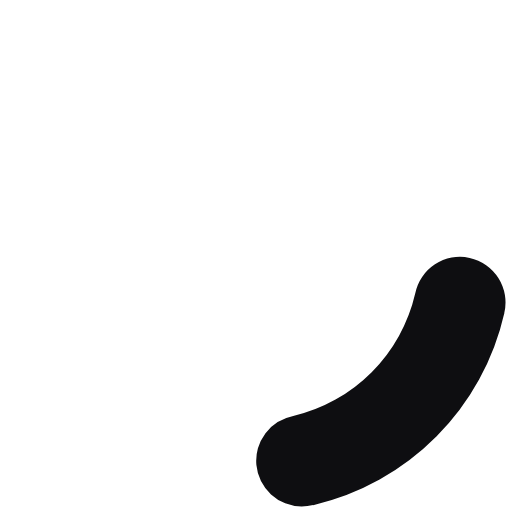
t = 0.00 s
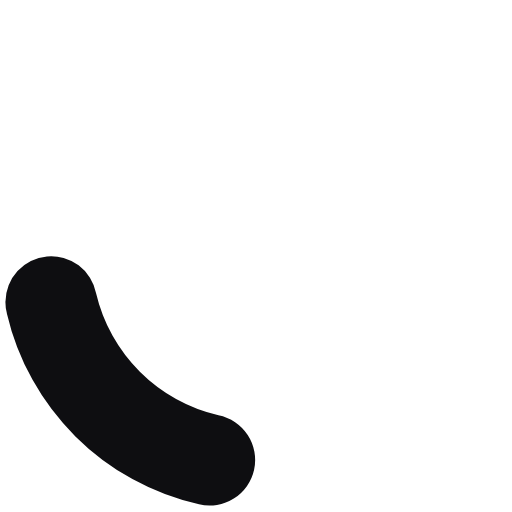
t = 0.35 s
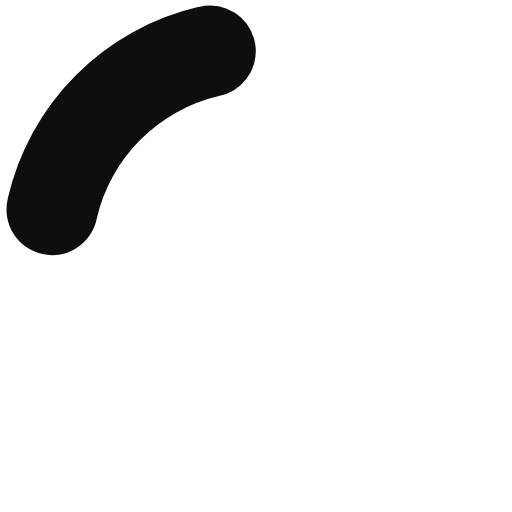
t = 0.70 s
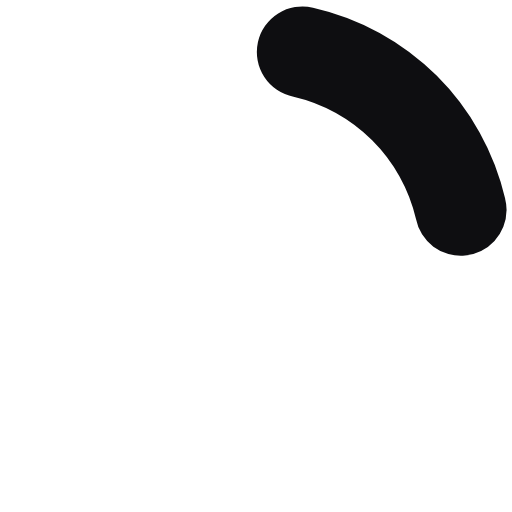
t = 1.05 s

The animated SVG that drew these frames (rendered in a browser with its animation timeline set to each time). Animation: 1 SMIL element (animateTransform=1); one cycle of 1.40 s, repeats indefinitely.

<?xml version="1.0" encoding="UTF-8" standalone="no"?><svg xmlns:svg="http://www.w3.org/2000/svg" xmlns="http://www.w3.org/2000/svg" xmlns:xlink="http://www.w3.org/1999/xlink" version="1.0" width="64px" height="64px" viewBox="0 0 128 128" xml:space="preserve"><g><path d="M75.4 126.63a11.43 11.43 0 0 1-2.1-22.65 40.9 40.9 0 0 0 30.5-30.6 11.4 11.4 0 1 1 22.27 4.87h.02a63.77 63.77 0 0 1-47.8 48.05v-.02a11.38 11.38 0 0 1-2.93.37z" fill="#0e0e11" fill-opacity="1"/><animateTransform attributeName="transform" type="rotate" from="0 64 64" to="360 64 64" dur="1400ms" repeatCount="indefinite"></animateTransform></g></svg>
